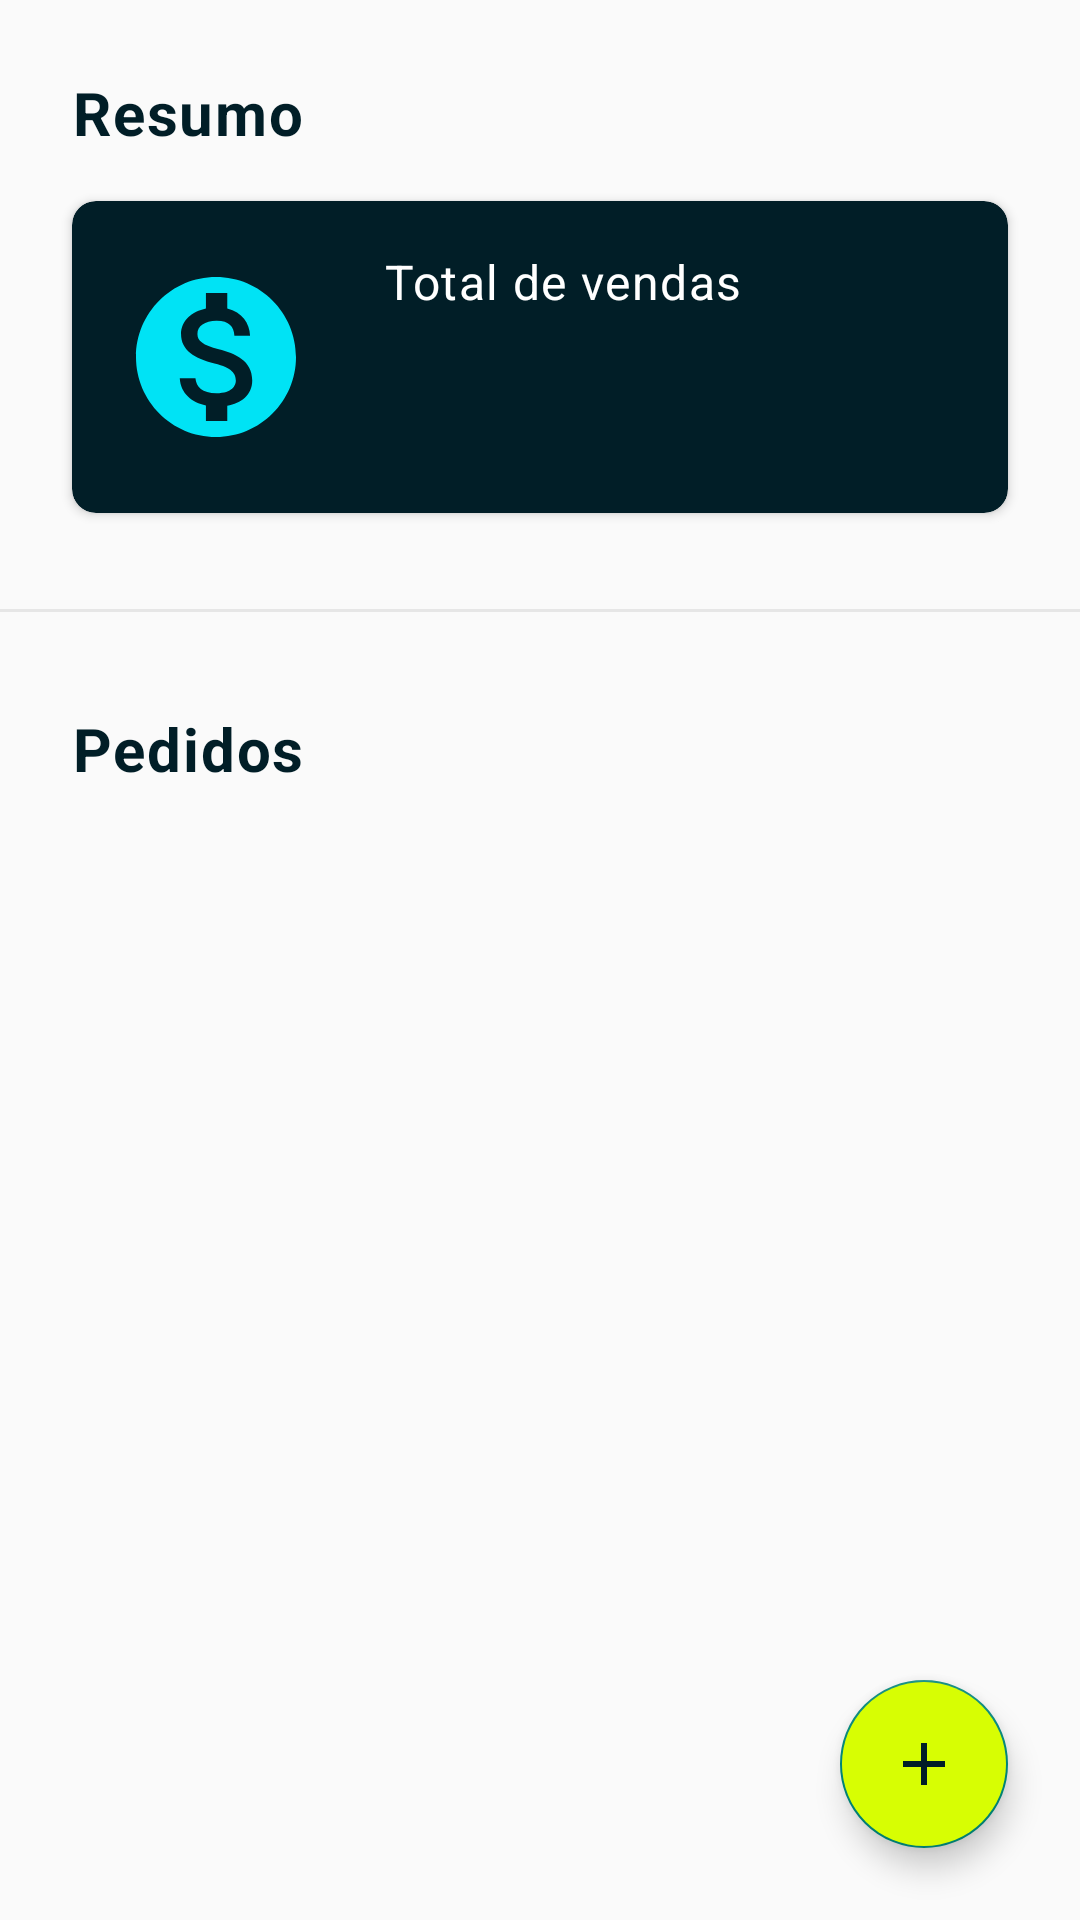

This screen was rendered from an Android layout file. Write that file and the resources it references.
<!-- AndroidManifest.xml: application theme Theme.MinhasVendas -->
<!-- res/layout/fragment_home.xml -->
<?xml version="1.0" encoding="utf-8"?>
<androidx.constraintlayout.widget.ConstraintLayout xmlns:android="http://schemas.android.com/apk/res/android"
    xmlns:app="http://schemas.android.com/apk/res-auto"
    xmlns:tools="http://schemas.android.com/tools"
    android:layout_width="match_parent"
    android:layout_height="match_parent"
    tools:context=".presentation.home.HomeFragment">

    <TextView
        android:id="@+id/textSummary"
        android:layout_width="wrap_content"
        android:layout_height="wrap_content"
        android:layout_margin="24dp"
        android:text="@string/resumo"
        app:layout_constraintStart_toStartOf="parent"
        app:layout_constraintTop_toTopOf="parent"
        style="@style/MinhasVendas.TextTitle" />

    <androidx.cardview.widget.CardView
        android:id="@+id/cardSummary"
        android:layout_width="match_parent"
        android:layout_height="104dp"
        android:layout_marginTop="16dp"
        android:layout_marginHorizontal="24dp"
        app:layout_constraintEnd_toEndOf="parent"
        app:layout_constraintStart_toStartOf="parent"
        app:layout_constraintTop_toBottomOf="@+id/textSummary"
        style="@style/MinhasVendas.CardSummary">

        <androidx.constraintlayout.widget.ConstraintLayout
            android:layout_width="match_parent"
            android:layout_height="match_parent">

            <ImageView
                android:id="@+id/iconSummary"
                android:layout_width="wrap_content"
                android:layout_height="wrap_content"
                android:layout_marginStart="16dp"
                android:src="@drawable/icon_money"
                app:layout_constraintBottom_toBottomOf="parent"
                app:layout_constraintStart_toStartOf="parent"
                app:layout_constraintTop_toTopOf="parent" />

            <TextView
                android:id="@+id/textTotalSales"
                android:layout_width="wrap_content"
                android:layout_height="wrap_content"
                android:layout_marginTop="16dp"
                android:layout_marginStart="24dp"
                android:text="@string/total_de_vendas"
                app:layout_constraintStart_toEndOf="@+id/iconSummary"
                app:layout_constraintTop_toTopOf="parent"
                style="@style/MinhasVendas.TextCardSummary" />

            <TextView
                android:id="@+id/textTotalSalesValue"
                style="@style/MinhasVendas.TextCardSummaryTotalSales"
                android:layout_width="0dp"
                android:layout_height="wrap_content"
                android:layout_marginEnd="8dp"
                android:visibility="gone"
                android:text="@string/reais_value"
                app:layout_constraintEnd_toEndOf="parent"
                app:layout_constraintStart_toStartOf="@+id/textTotalSales"
                app:layout_constraintTop_toBottomOf="@+id/textTotalSales"
                tools:visibility="visible" />

            <ProgressBar
                android:id="@+id/pbTotalSalesValue"
                style="?android:attr/progressBarStyle"
                android:layout_width="wrap_content"
                android:layout_height="wrap_content"
                android:indeterminateTint="@color/neon_blue"
                android:visibility="gone"
                app:layout_constraintBottom_toBottomOf="parent"
                app:layout_constraintEnd_toEndOf="@+id/textTotalSales"
                app:layout_constraintStart_toStartOf="@+id/textTotalSales"
                app:layout_constraintTop_toBottomOf="@+id/textTotalSales" />
        </androidx.constraintlayout.widget.ConstraintLayout>
    </androidx.cardview.widget.CardView>

    <View
        android:id="@+id/horizontalLine"
        android:layout_width="match_parent"
        android:layout_height="1dp"
        android:layout_marginTop="32dp"
        android:background="@color/light_gray_divider"
        app:layout_constraintEnd_toEndOf="parent"
        app:layout_constraintStart_toStartOf="parent"
        app:layout_constraintTop_toBottomOf="@+id/cardSummary" />

    <TextView
        android:id="@+id/textOrders"
        android:layout_width="wrap_content"
        android:layout_height="wrap_content"
        android:layout_marginTop="32dp"
        android:layout_marginStart="24dp"
        android:text="@string/pedidos"
        app:layout_constraintStart_toStartOf="parent"
        app:layout_constraintTop_toBottomOf="@+id/horizontalLine"
        style="@style/MinhasVendas.TextTitle" />

    <androidx.recyclerview.widget.RecyclerView
        android:id="@+id/rvOrders"
        android:layout_width="match_parent"
        android:layout_height="0dp"
        android:layout_marginTop="16dp"
        app:layout_constraintBottom_toBottomOf="parent"
        app:layout_constraintEnd_toEndOf="parent"
        app:layout_constraintStart_toStartOf="parent"
        app:layout_constraintTop_toBottomOf="@+id/textOrders" />

    <androidx.cardview.widget.CardView
        android:id="@+id/cardOrdersNotFound"
        style="@style/MinhasVendas.CardOrder"
        android:layout_width="match_parent"
        android:layout_height="80dp"
        android:layout_marginTop="16dp"
        android:layout_marginHorizontal="24dp"
        android:visibility="gone"
        app:layout_constraintEnd_toEndOf="parent"
        app:layout_constraintStart_toStartOf="parent"
        app:layout_constraintTop_toBottomOf="@+id/textOrders">

        <androidx.appcompat.widget.LinearLayoutCompat
            android:layout_width="match_parent"
            android:layout_height="match_parent"
            android:gravity="center">

            <TextView
                android:id="@+id/textOrderNotFound"
                style="@style/MinhasVendas.TextCardOrder"
                android:layout_width="wrap_content"
                android:layout_height="wrap_content"
                android:text="@string/no_order_saved" />
        </androidx.appcompat.widget.LinearLayoutCompat>
    </androidx.cardview.widget.CardView>

    <ProgressBar
        android:id="@+id/pbOrderList"
        style="?android:attr/progressBarStyle"
        android:layout_width="wrap_content"
        android:layout_height="wrap_content"
        android:indeterminateTint="@color/neon_blue"
        android:visibility="gone"
        app:layout_constraintBottom_toBottomOf="@+id/rvOrders"
        app:layout_constraintEnd_toEndOf="@+id/rvOrders"
        app:layout_constraintStart_toStartOf="@+id/rvOrders"
        app:layout_constraintTop_toTopOf="@+id/rvOrders" />

    <com.google.android.material.floatingactionbutton.FloatingActionButton
        android:id="@+id/fabCreateOrder"
        android:layout_width="wrap_content"
        android:layout_height="wrap_content"
        android:layout_margin="24dp"
        android:backgroundTint="@color/neon_green"
        android:clickable="true"
        android:src="@drawable/icon_plus"
        app:layout_constraintBottom_toBottomOf="parent"
        app:layout_constraintEnd_toEndOf="parent" />
</androidx.constraintlayout.widget.ConstraintLayout>
<!-- resources referenced by this layout -->
<resources>
  <color name="light_gray_divider">#E6E6E6</color>
  <color name="neon_blue">#00E3F5</color>
  <color name="neon_green">#D7FE03</color>
  <!-- drawable icon_money (drawable) -->
  <vector android:height="64dp" android:tint="#00E3F5"
      android:viewportHeight="24" android:viewportWidth="24"
      android:width="64dp" xmlns:android="http://schemas.android.com/apk/res/android">
      <path android:fillColor="@android:color/white" android:pathData="M12,2C6.48,2 2,6.48 2,12s4.48,10 10,10 10,-4.48 10,-10S17.52,2 12,2zM13.41,18.09L13.41,20h-2.67v-1.93c-1.71,-0.36 -3.16,-1.46 -3.27,-3.4h1.96c0.1,1.05 0.82,1.87 2.65,1.87 1.96,0 2.4,-0.98 2.4,-1.59 0,-0.83 -0.44,-1.61 -2.67,-2.14 -2.48,-0.6 -4.18,-1.62 -4.18,-3.67 0,-1.72 1.39,-2.84 3.11,-3.21L10.74,4h2.67v1.95c1.86,0.45 2.79,1.86 2.85,3.39L14.3,9.34c-0.05,-1.11 -0.64,-1.87 -2.22,-1.87 -1.5,0 -2.4,0.68 -2.4,1.64 0,0.84 0.65,1.39 2.67,1.91s4.18,1.39 4.18,3.91c-0.01,1.83 -1.38,2.83 -3.12,3.16z"/>
  </vector>
  <!-- drawable icon_plus (drawable) -->
  <vector android:height="24dp" android:tint="#011E27"
      android:viewportHeight="24" android:viewportWidth="24"
      android:width="24dp" xmlns:android="http://schemas.android.com/apk/res/android">
      <path android:fillColor="@android:color/white" android:pathData="M19,13h-6v6h-2v-6H5v-2h6V5h2v6h6v2z"/>
  </vector>
  <string name="no_order_saved">Nenhum pedido cadastrado</string>
  <string name="pedidos">Pedidos</string>
  <string name="reais_value">"R$ %1$s"</string>
  <string name="resumo">Resumo</string>
  <string name="total_de_vendas">Total de vendas</string>
  <style name="MinhasVendas.CardOrder" parent="CardView">
          <item name="cardBackgroundColor">@color/light_gray_card</item>
          <item name="cardCornerRadius">8dp</item>
          <item name="elevation">4dp</item>
      </style>
  <style name="MinhasVendas.CardSummary" parent="CardView">
          <item name="cardBackgroundColor">@color/dark_blue</item>
          <item name="cardCornerRadius">8dp</item>
          <item name="elevation">4dp</item>
      </style>
  <style name="MinhasVendas.TextCardOrder" parent="TextAppearance.AppCompat">
          <item name="android:textSize">14sp</item>
          <item name="android:letterSpacing">0.04</item>
          <item name="android:textColor">@color/medium_gray</item>
      </style>
  <style name="MinhasVendas.TextCardSummary" parent="TextAppearance.AppCompat">
          <item name="android:textSize">16sp</item>
          <item name="android:letterSpacing">0.03</item>
          <item name="android:textColor">@color/white</item>
      </style>
  <style name="MinhasVendas.TextCardSummaryTotalSales" parent="MinhasVendas.TextCardSummary">
          <item name="android:textSize">40sp</item>
          <item name="android:textStyle">bold</item>
          <item name="android:letterSpacing">0.01</item>
      </style>
  <style name="MinhasVendas.TextTitle" parent="TextAppearance.AppCompat">
          <item name="android:textSize">20sp</item>
          <item name="android:textStyle">bold</item>
          <item name="android:letterSpacing">0.03</item>
          <item name="android:textColor">@color/dark_blue</item>
      </style>
  <style name="Theme.MinhasVendas" parent="Base.Theme.MinhasVendas" />
  <color name="light_gray_card">#FAFAFA</color>
  <color name="dark_blue">#011E27</color>
  <color name="medium_gray">#4C585B</color>
  <color name="white">#FFFFFFFF</color>
  <style name="Base.Theme.MinhasVendas" parent="Theme.AppCompat.Light.NoActionBar">
          <item name="android:statusBarColor">@android:color/transparent</item>
          <item name="android:navigationBarColor">@color/white</item>
          <item name="android:windowLightStatusBar">true</item>
  
      </style>
</resources>
